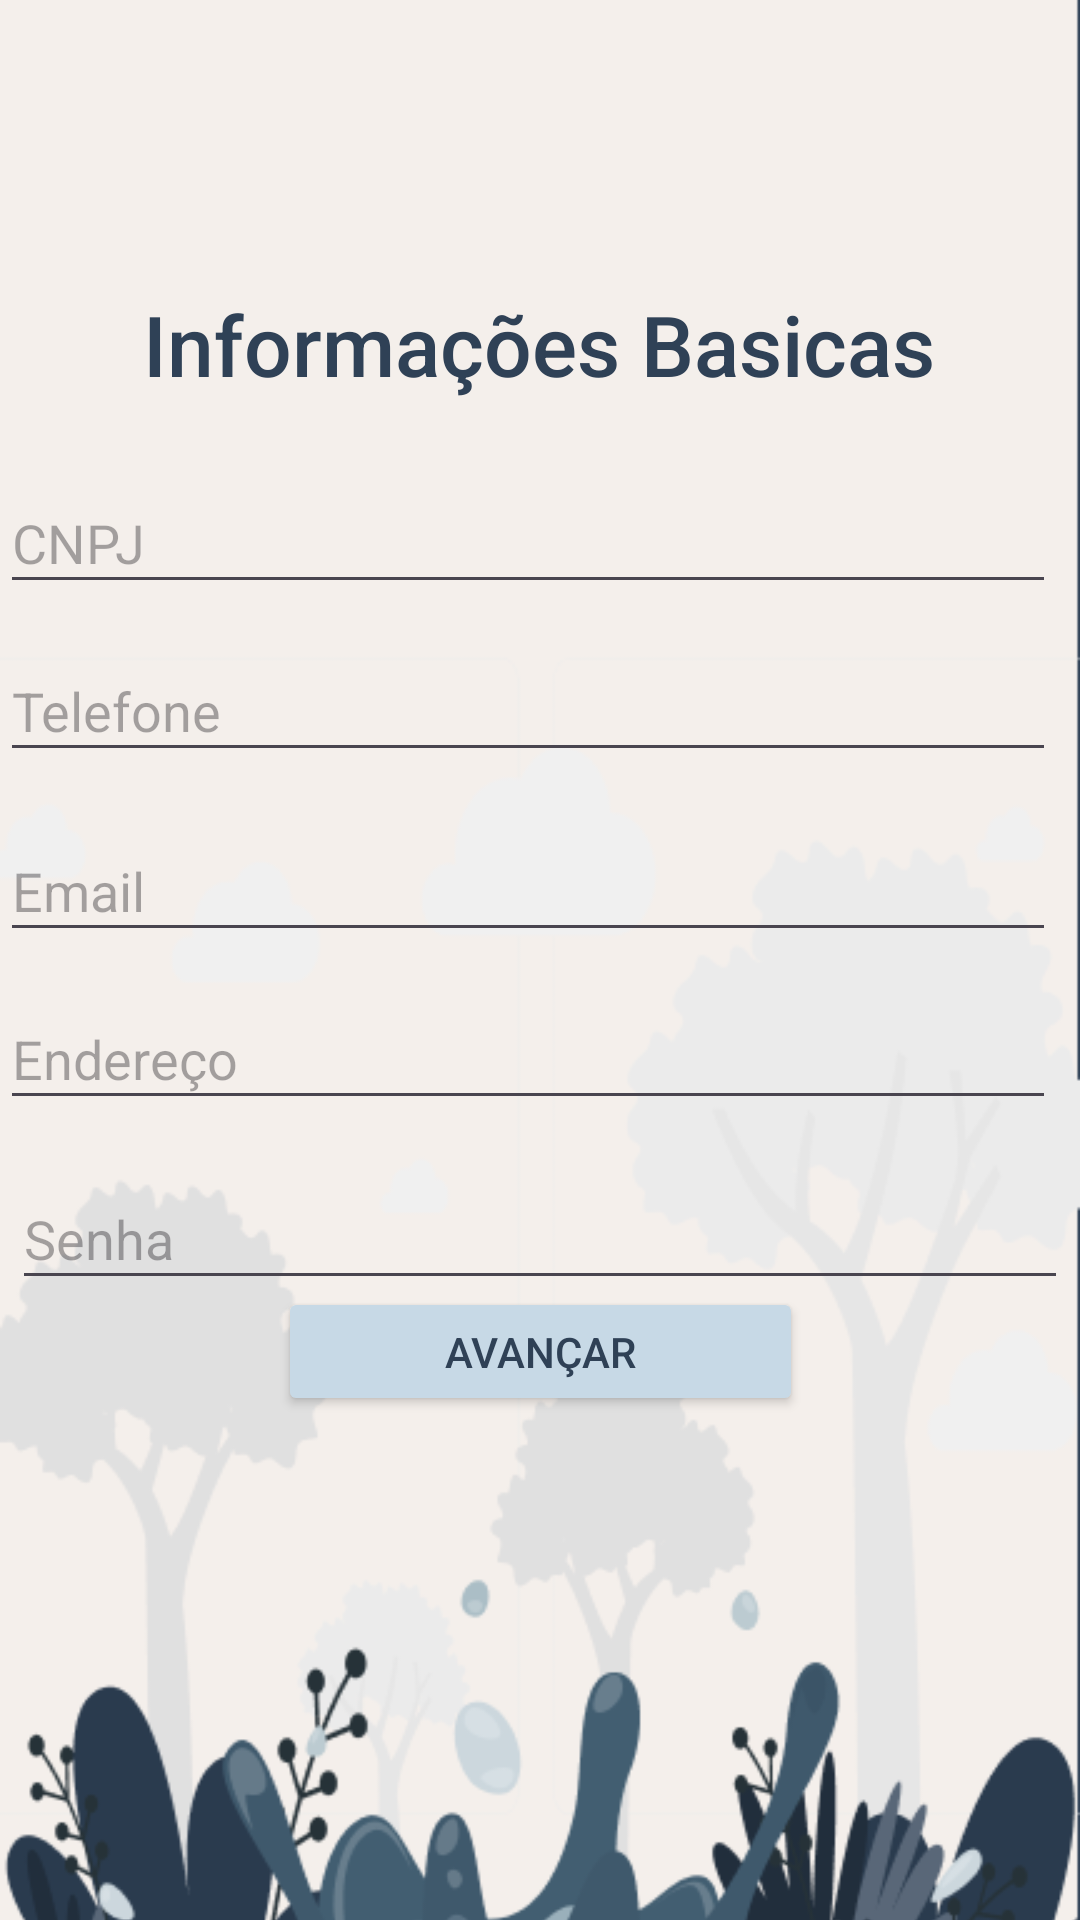

Reconstruct the res/layout file that produces this screen, plus the resources it refers to.
<!-- AndroidManifest.xml: application theme Theme.AquaSafeApp -->
<!-- res/layout/activity_cadastro_informacoes_basicas.xml -->
<?xml version="1.0" encoding="utf-8"?>
<androidx.constraintlayout.widget.ConstraintLayout xmlns:android="http://schemas.android.com/apk/res/android"
    xmlns:app="http://schemas.android.com/apk/res-auto"
    xmlns:tools="http://schemas.android.com/tools"
    android:id="@+id/main"
    android:layout_width="match_parent"
    android:layout_height="match_parent"
    tools:context=".CadastroInformacoesBasicasActivity">

    <ImageView
        android:id="@+id/imageView21"
        android:layout_width="wrap_content"
        android:layout_height="wrap_content"
        android:scaleType="centerCrop"
        app:layout_constraintBottom_toBottomOf="parent"
        app:layout_constraintEnd_toEndOf="parent"
        app:layout_constraintHorizontal_bias="1.0"
        app:layout_constraintStart_toStartOf="parent"
        app:layout_constraintTop_toTopOf="parent"
        app:layout_constraintVertical_bias="1.0"
        app:srcCompat="@drawable/fundo_splash" />

    <ImageButton
        android:id="@+id/imageVoltar"
        android:layout_width="32dp"
        android:layout_height="27dp"
        android:background="@null"
        app:layout_constraintBottom_toBottomOf="parent"
        app:layout_constraintEnd_toEndOf="parent"
        app:layout_constraintHorizontal_bias="0.042"
        app:layout_constraintStart_toStartOf="parent"
        app:layout_constraintTop_toTopOf="parent"
        app:layout_constraintVertical_bias="0.022"
        app:srcCompat="@drawable/setaleft" />


    <TextView
        android:id="@+id/textView6"
        android:layout_width="wrap_content"
        android:layout_height="wrap_content"
        android:layout_marginTop="96dp"
        android:fontFamily="sans-serif-medium"
        android:text="Informações Basicas"
        android:textColor="@color/azul_escuro"
        android:textSize="28sp"
        app:layout_constraintEnd_toEndOf="parent"
        app:layout_constraintHorizontal_bias="0.496"
        app:layout_constraintStart_toStartOf="parent"
        app:layout_constraintTop_toTopOf="parent" />

    <com.google.android.material.textfield.TextInputLayout
        android:id="@+id/textInputLayout"
        style="@style/Widget.MaterialComponents.TextInputLayout.OutlinedBox"
        android:layout_width="match_parent"
        android:layout_height="wrap_content"
        android:hint="Digite seu texto aqui"
        android:labelFor="@+id/textInputEditText"
        app:boxStrokeColor="@color/azul_escuro"
        app:layout_constraintBottom_toBottomOf="parent"
        app:layout_constraintEnd_toEndOf="parent"
        app:layout_constraintHorizontal_bias="1.0"
        app:layout_constraintStart_toStartOf="parent"
        app:layout_constraintTop_toTopOf="@+id/imageView21"
        app:layout_constraintVertical_bias="0.352"> 

    </com.google.android.material.textfield.TextInputLayout>

    <com.google.android.material.textfield.TextInputEditText
        android:id="@+id/textInputEditText"
        android:layout_width="352dp"
        android:layout_height="44dp"
        android:layout_marginTop="24dp"
        android:hint="CNPJ"
        android:importantForAccessibility="no"
        app:layout_constraintTop_toBottomOf="@+id/textView6"
        tools:layout_editor_absoluteX="29dp" />

    <com.google.android.material.textfield.TextInputEditText
        android:id="@+id/textInputEditText2"
        android:layout_width="352dp"
        android:layout_height="44dp"
        android:layout_marginTop="12dp"
        android:hint="Telefone"
        android:importantForAccessibility="no"
        app:layout_constraintTop_toBottomOf="@+id/textInputEditText"
        tools:layout_editor_absoluteX="29dp" />

    <com.google.android.material.textfield.TextInputEditText
        android:id="@+id/textInputEditText3"
        android:layout_width="352dp"
        android:layout_height="44dp"
        android:layout_marginTop="16dp"
        android:hint="Email"
        android:importantForAccessibility="no"
        app:layout_constraintTop_toBottomOf="@+id/textInputEditText2"
        tools:layout_editor_absoluteX="29dp" />

    <com.google.android.material.textfield.TextInputEditText
        android:id="@+id/textInputEditText5"
        android:layout_width="352dp"
        android:layout_height="44dp"
        android:layout_marginTop="12dp"
        android:hint="Endereço"
        android:importantForAccessibility="no"
        app:layout_constraintTop_toBottomOf="@+id/textInputEditText3"
        tools:layout_editor_absoluteX="29dp" />

    <Button
        android:id="@+id/avançar"
        android:layout_width="175dp"
        android:layout_height="43dp"
        android:layout_marginBottom="168dp"
        android:backgroundTint="@color/azul_claro"
        android:text="Avançar"
        android:textColor="@color/azul_escuro"
        app:cornerRadius="10px"
        app:layout_constraintBottom_toBottomOf="parent"
        app:layout_constraintEnd_toEndOf="parent"
        app:layout_constraintStart_toStartOf="parent" />

    <EditText
        android:id="@+id/editTextTextPassword"
        android:layout_width="352dp"
        android:layout_height="44dp"
        android:layout_marginTop="16dp"
        android:ems="10"
        android:hint="Senha"
        android:inputType="textPassword"
        app:layout_constraintBottom_toTopOf="@+id/avançar"
        app:layout_constraintEnd_toEndOf="parent"
        app:layout_constraintHorizontal_bias="0.491"
        app:layout_constraintStart_toStartOf="parent"
        app:layout_constraintTop_toBottomOf="@+id/textInputEditText5"
        app:layout_constraintVertical_bias="0.06" />


</androidx.constraintlayout.widget.ConstraintLayout>
<!-- resources referenced by this layout -->
<resources>
  <color name="azul_claro">#C7D9E6</color>
  <color name="azul_escuro">#2F4156</color>
  <!-- drawable fundo_splash: png bitmap (drawable, 54208 bytes) -->
  <style name="Theme.AquaSafeApp" parent="Base.Theme.AquaSafeApp" />
  <style name="Base.Theme.AquaSafeApp" parent="Theme.Material3.DayNight.NoActionBar">
          
          
      </style>
</resources>
